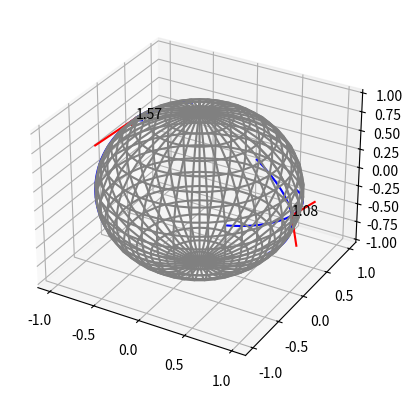
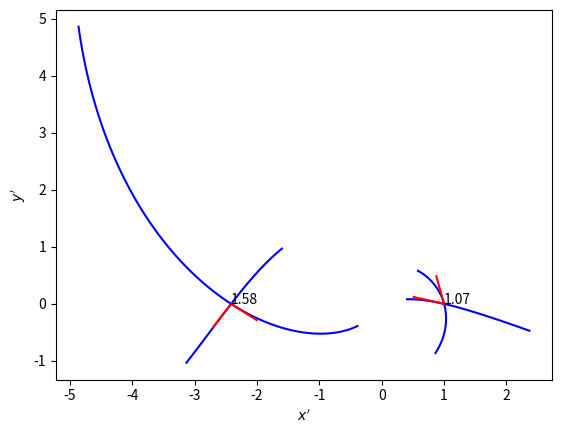
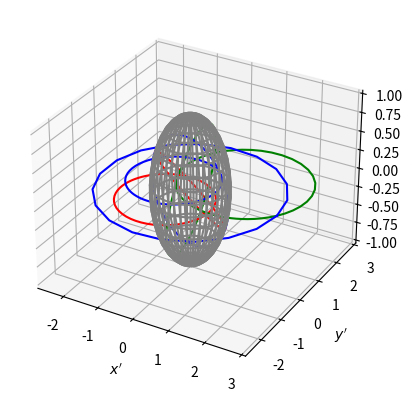

These figures' Python source, in order: (Note: this script raises an exception after producing the figures.)
from numpy import exp, log, sin, cos, arccos, pi, linspace, meshgrid, full_like, array, cross, outer
from matplotlib import pyplot as plt

def cartesian_coord(theta, phi):
	return (sin(theta)*cos(phi), sin(theta)*sin(phi), cos(theta))

# a
def intersect_sphere(ax, f1, f2):
	t = linspace(-1, 1, 101)
	x1, y1, z1 = cartesian_coord(*f1(t))
	x2, y2, z2 = cartesian_coord(*f2(t))
	ax.plot(x1, y1, z1, color='b')
	ax.plot(x2, y2, z2, color='b')
	cx, cy, cz = x1[50], y1[50], z1[50]
	tan1 = array([x1[51]-cx, y1[51]-cy, z1[51]-cz])
	tan1 /= (tan1**2).sum()**0.5
	tan2 = array([x2[51]-cx, y2[51]-cy, z2[51]-cz])
	tan2 /= (tan2**2).sum()**0.5
	tx1, ty1, tz1 = tan1
	tx2, ty2, tz2 = tan2
	ax.plot([cx, cx+tx1/2], [cy, cy+ty1/2], [cz, cz+tz1/2], color='r')
	ax.plot([cx, cx+tx2/2], [cy, cy+ty2/2], [cz, cz+tz2/2], color='r')
	angle = arccos((tan1*tan2).sum())
	ax.text(cx, cy, cz, f'{angle:.2f}')

def intersect_stereo(ax, f1, f2):
	t = linspace(-1, 1, 101)
	x1, y1, z1 = cartesian_coord(*f1(t))
	x2, y2, z2 = cartesian_coord(*f2(t))
	x1, y1 = x1/(1-z1), y1/(1-z1)
	x2, y2 = x2/(1-z2), y2/(1-z2)
	ax.plot(x1, y1, color='b')
	ax.plot(x2, y2, color='b')
	cx, cy = x1[50], y1[50]
	tan1 = array([x1[51]-cx, y1[51]-cy])
	tan1 /= (tan1**2).sum()**0.5
	tan2 = array([x2[51]-cx, y2[51]-cy])
	tan2 /= (tan2**2).sum()**0.5
	tx1, ty1 = tan1
	tx2, ty2 = tan2
	ax.plot([cx, cx+tx1/2], [cy, cy+ty1/2], color='r')
	ax.plot([cx, cx+tx2/2], [cy, cy+ty2/2], color='r')
	angle = arccos((tan1*tan2).sum())
	ax.text(cx, cy, f'{angle:.2f}')

theta = linspace(0, pi, 20)
phi = linspace(0, 2*pi, 40)
theta, phi = meshgrid(theta, phi)
f1 = lambda t: (pi/2+pi/4*t, pi/16*t)
f2 = lambda t: (pi/2+pi/16*t, pi/4*t)
f3 = lambda t: (pi/4+pi/4*(exp(t)-1), pi+pi/4*t)
f4 = lambda t: (pi/4-pi/16*t, pi+pi/4*log(1+t/2))

fig, ax = plt.subplots(subplot_kw={'projection': '3d'})
ax.plot_wireframe(*cartesian_coord(theta, phi), color='grey')
intersect_sphere(ax, f1, f2)
intersect_sphere(ax, f3, f4)
plt.show()

fig, ax = plt.subplots()
x, y, z = cartesian_coord(theta, phi)
intersect_stereo(ax, f1, f2)
intersect_stereo(ax, f3, f4)
ax.set_xlabel("$x'$")
ax.set_ylabel("$y'$")
plt.show()

# b
theta = linspace(0, pi, 20)
phi = linspace(0, 2*pi, 40)
theta, phi = meshgrid(theta, phi)
fig, ax = plt.subplots(subplot_kw={'projection': '3d'})
ax.plot_wireframe(*cartesian_coord(theta, phi), color='grey')

def great_circle(normal_vec):
	normal_vec /= (array(normal_vec, dtype='float64')**2).sum()**0.5
	p1 = array([-normal_vec[1], normal_vec[0], 0])
	p1 /= (p1**2).sum()**0.5
	p2 = cross(normal_vec, p1)
	psi = linspace(0, 2*pi, 100)
	return outer(p1, cos(psi)) + outer(p2, sin(psi))

ax.plot(*great_circle((1,2,3)), color='r')
ax.plot(*great_circle((1,1,-1)), color='g')
ax.plot(*great_circle((5,-2,8)), color='b')
ax.set_xlabel('$x$')
ax.set_ylabel('$y$')
ax.set_zlabel('$z$')
plt.show()

def stereo_circle(normal_vec):
	x, y, z = great_circle(normal_vec)
	return x/(1-z), y/(1-z)

plt.plot(*stereo_circle((1,2,3)), color='r')
plt.plot(*stereo_circle((1,1,-1)), color='g')
plt.plot(*stereo_circle((5,-2,8)), color='b')
plt.xlabel("$x'$")
plt.ylabel("$y'$")
plt.show()

# c
def stereo(theta, phi):
	return sin(theta)*cos(phi)/(1-cos(theta)), sin(theta)*sin(phi)/(1-cos(theta))

def stereo_vector(theta, phi, x_theta, x_phi):
	x_x = (-cos(phi)*x_theta - sin(theta)*sin(phi)*x_phi) / (1-cos(theta))
	x_y = (-sin(phi)*x_theta + sin(theta)*cos(phi)*x_phi) / (1-cos(theta))
	return x_x, x_y

def transport(theta, phi, x0_theta, x0_phi):
	x_theta = x0_theta*cos(phi*cos(theta)) + x0_phi*sin(theta)*sin(phi*cos(theta))
	x_phi = x0_phi*cos(phi*cos(theta)) - x0_theta/sin(theta)*sin(phi*cos(theta))
	return x_theta, x_phi

phi = linspace(0, 2*pi, 20)
theta = full_like(phi, pi/4)
plt.plot(*stereo(theta, phi), color='b')
plt.quiver(*stereo(theta, phi), *stereo_vector(theta, phi, *transport(theta, phi, 0.2, 0.1)), color='r')
plt.quiver(*stereo(theta, phi), *stereo_vector(theta, phi, *transport(theta, phi, 0.1, 0.2)), color='g')
plt.xlabel("$x'$")
plt.ylabel("$y'$")
plt.show()

# d) It preserves inner product, the plot is a constant. Coordinate transformation preserves inner product.
phi = linspace(0, 2*pi, 200)
theta = full_like(phi, pi/4)
x1_x, x1_y = stereo_vector(theta, phi, *transport(theta, phi, 0.2, 0.1))
x2_x, x2_y = stereo_vector(theta, phi, *transport(theta, phi, 0.1, 0.2))

plt.plot(phi, (x1_x*x2_x + x1_y*x2_y) * 4/(1+x**2+y**2)**2)
plt.xlabel("$\\phi$")
plt.ylabel("Inner product")
plt.show()

# f) No, holonomy is a coordinate-independent idea.